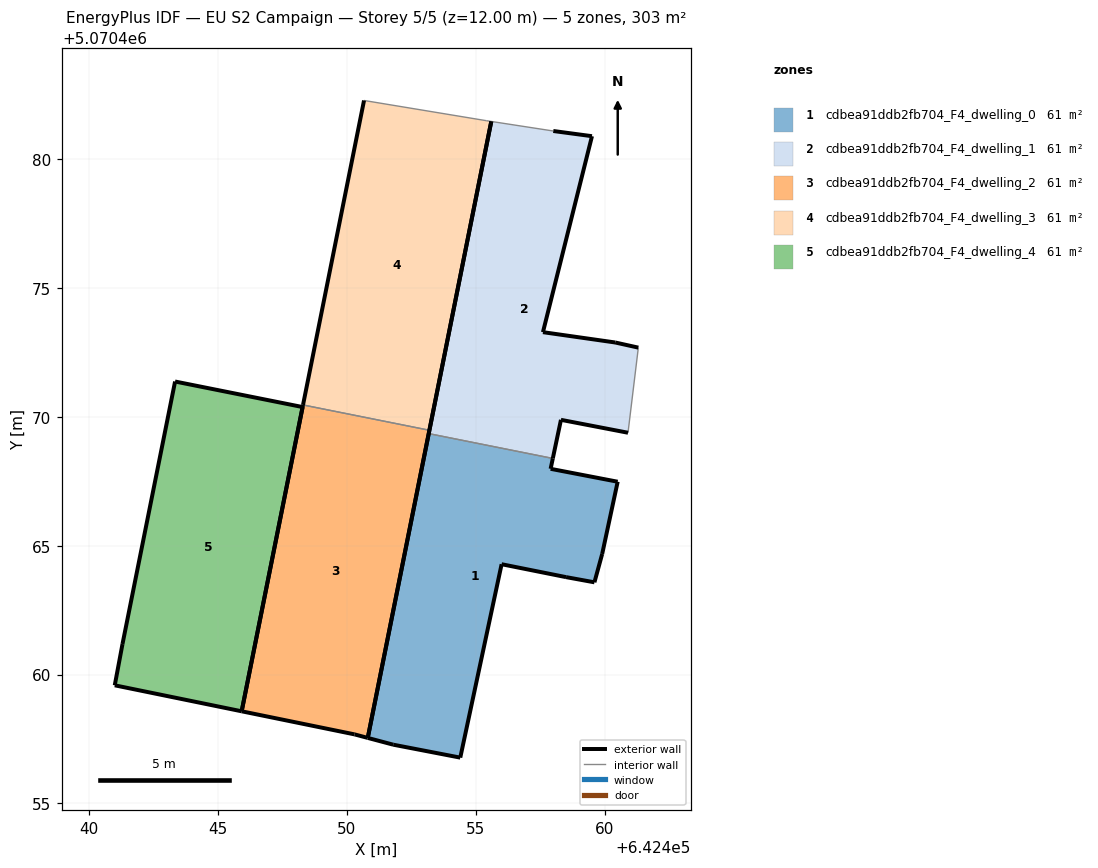
=== STOREY PLAN SPEC (per zone: floor XY polygon, exterior-wall plan segments, windows/doors) ===
zone 1: cdbea91ddb2fb704_F4_dwelling_0  (60.7 m²)
  floor: (642454.40, 5070456.78) (642456.01, 5070464.29) (642458.51, 5070463.78) (642459.61, 5070463.58) (642459.91, 5070464.68) (642460.51, 5070467.49) (642457.91, 5070467.99) (642457.99, 5070468.39) (642453.18, 5070469.35) (642450.81, 5070457.54) (642451.80, 5070457.28)
  exterior wall: (642459.91, 5070464.68) – (642459.61, 5070463.58)  [1.1 m]
  exterior wall: (642459.61, 5070463.58) – (642458.51, 5070463.78)  [1.1 m]
  exterior wall: (642458.51, 5070463.78) – (642456.01, 5070464.29)  [2.6 m]
  exterior wall: (642456.01, 5070464.29) – (642454.40, 5070456.78)  [7.7 m]
  exterior wall: (642454.40, 5070456.78) – (642451.80, 5070457.28)  [2.6 m]
  exterior wall: (642451.80, 5070457.28) – (642450.81, 5070457.54)  [1.0 m]
  exterior wall: (642450.81, 5070457.54) – (642453.18, 5070469.35)  [12.0 m]
  exterior wall: (642457.99, 5070468.39) – (642457.91, 5070467.99)  [0.4 m]
  exterior wall: (642457.91, 5070467.99) – (642460.51, 5070467.49)  [2.6 m]
  exterior wall: (642460.51, 5070467.49) – (642459.91, 5070464.68)  [2.9 m]
  interior walls: 1
zone 2: cdbea91ddb2fb704_F4_dwelling_1  (60.7 m²)
  floor: (642460.91, 5070469.39) (642461.31, 5070472.69) (642460.41, 5070472.89) (642457.61, 5070473.29) (642459.51, 5070480.89) (642458.01, 5070481.10) (642455.60, 5070481.47) (642453.18, 5070469.35) (642457.99, 5070468.39) (642458.31, 5070469.89)
  exterior wall: (642460.41, 5070472.89) – (642461.31, 5070472.69)  [0.9 m]
  exterior wall: (642460.91, 5070469.39) – (642458.31, 5070469.89)  [2.6 m]
  exterior wall: (642458.31, 5070469.89) – (642457.99, 5070468.39)  [1.5 m]
  exterior wall: (642453.18, 5070469.35) – (642455.60, 5070481.47)  [12.4 m]
  exterior wall: (642458.01, 5070481.10) – (642459.51, 5070480.89)  [1.5 m]
  exterior wall: (642459.51, 5070480.89) – (642457.61, 5070473.29)  [7.8 m]
  exterior wall: (642457.61, 5070473.29) – (642460.41, 5070472.89)  [2.8 m]
  interior walls: 3
zone 3: cdbea91ddb2fb704_F4_dwelling_2  (60.7 m²)
  floor: (642450.81, 5070457.54) (642453.20, 5070469.48) (642448.30, 5070470.47) (642445.92, 5070458.58) (642450.30, 5070457.68)
  exterior wall: (642445.92, 5070458.58) – (642448.30, 5070470.47)  [12.1 m]
  exterior wall: (642453.20, 5070469.48) – (642450.81, 5070457.54)  [12.2 m]
  exterior wall: (642450.81, 5070457.54) – (642450.30, 5070457.68)  [0.5 m]
  exterior wall: (642450.30, 5070457.68) – (642445.92, 5070458.58)  [4.5 m]
  interior walls: 1
zone 4: cdbea91ddb2fb704_F4_dwelling_3  (60.7 m²)
  floor: (642453.20, 5070469.48) (642455.60, 5070481.47) (642455.41, 5070481.50) (642450.67, 5070482.28) (642448.30, 5070470.47)
  exterior wall: (642455.60, 5070481.47) – (642453.20, 5070469.48)  [12.2 m]
  exterior wall: (642448.30, 5070470.47) – (642450.67, 5070482.28)  [12.0 m]
  interior walls: 3
zone 5: cdbea91ddb2fb704_F4_dwelling_4  (60.7 m²)
  floor: (642445.92, 5070458.58) (642448.28, 5070470.38) (642443.33, 5070471.38) (642441.29, 5070461.19) (642440.99, 5070459.59)
  exterior wall: (642448.28, 5070470.38) – (642445.92, 5070458.58)  [12.0 m]
  exterior wall: (642445.92, 5070458.58) – (642440.99, 5070459.59)  [5.0 m]
  exterior wall: (642440.99, 5070459.59) – (642441.29, 5070461.19)  [1.6 m]
  exterior wall: (642441.29, 5070461.19) – (642443.33, 5070471.38)  [10.4 m]
  exterior wall: (642443.33, 5070471.38) – (642448.28, 5070470.38)  [5.0 m]

=== DERIVED (storey summary) ===
Building: EU S2 Campaign
Storey: 5 of 5  (floor level z = 12.00 m)
Storey gross floor area: 303.5 m²
Zones on this storey: 5
  - cdbea91ddb2fb704_F4_dwelling_0: floor 60.7 m²; exterior wall 34.1 m (102.4 m²); WWR 0.0%
  - cdbea91ddb2fb704_F4_dwelling_1: floor 60.7 m²; exterior wall 29.6 m (88.9 m²); WWR 0.0%
  - cdbea91ddb2fb704_F4_dwelling_2: floor 60.7 m²; exterior wall 29.3 m (87.9 m²); WWR 0.0%
  - cdbea91ddb2fb704_F4_dwelling_3: floor 60.7 m²; exterior wall 24.3 m (72.8 m²); WWR 0.0%
  - cdbea91ddb2fb704_F4_dwelling_4: floor 60.7 m²; exterior wall 34.1 m (102.4 m²); WWR 0.0%
Zone adjacency (shared interzone walls):
  - cdbea91ddb2fb704_F4_dwelling_0 ↔ cdbea91ddb2fb704_F4_dwelling_1
  - cdbea91ddb2fb704_F4_dwelling_2 ↔ cdbea91ddb2fb704_F4_dwelling_3